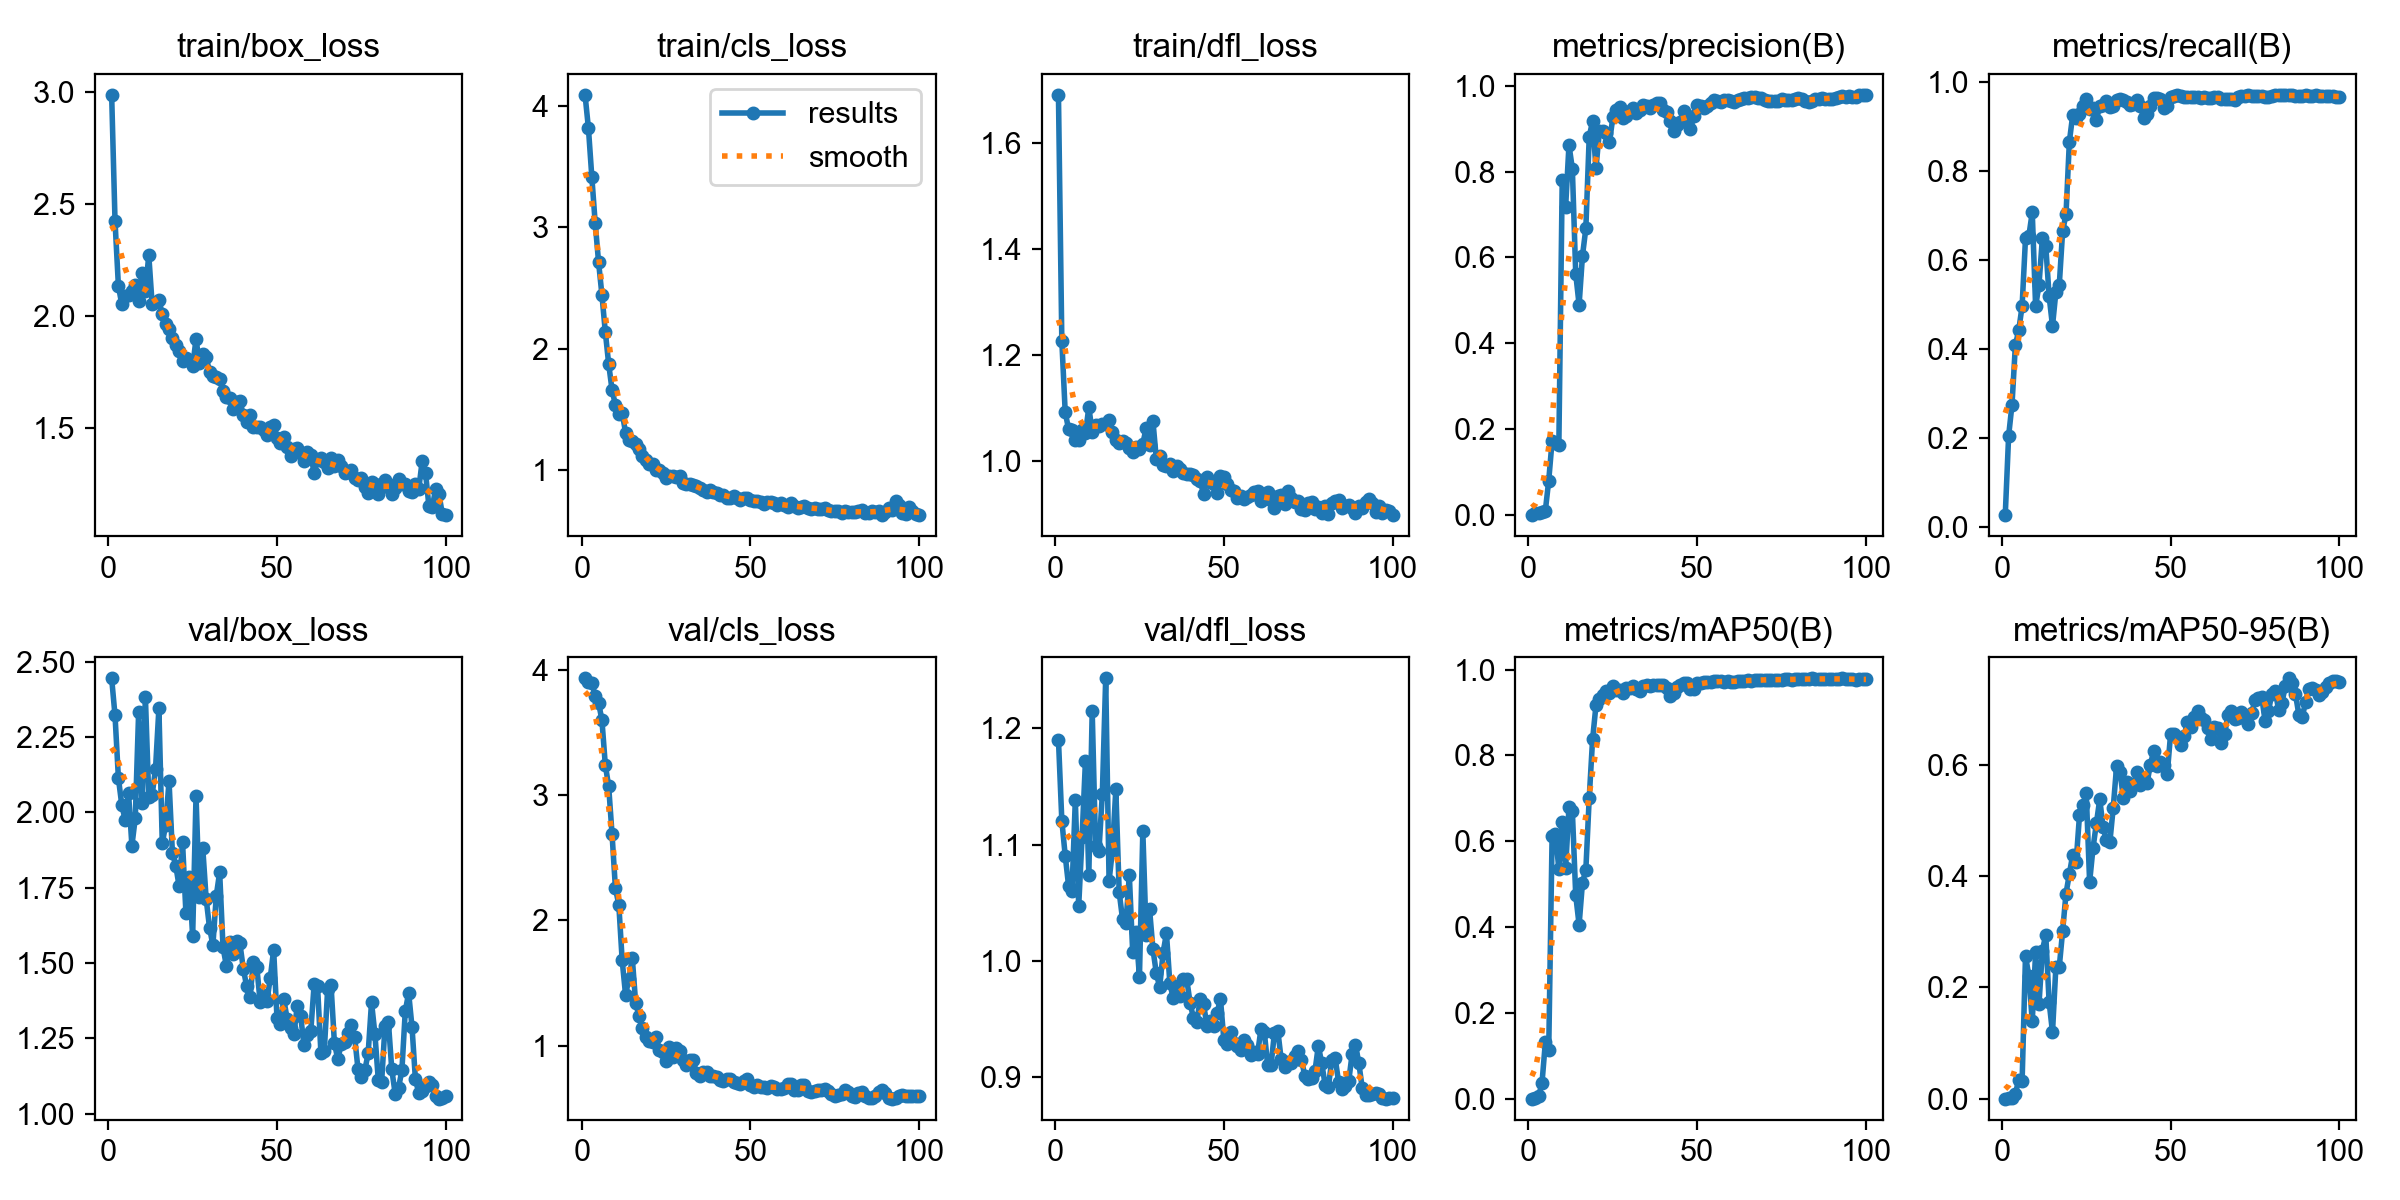

The file beside this chart, header and first rows:
epoch, time, train/box_loss, train/cls_loss, train/dfl_loss, metrics/precision(B), metrics/recall(B), metrics/mAP50(B), metrics/mAP50-95(B), val/box_loss, val/cls_loss, val/dfl_loss, lr/pg0, lr/pg1, lr/pg2
1, 35.13, 2.986, 4.091, 1.691, 0.00069, 0.02708, 7e-05, 1e-05, 2.445, 3.931, 1.19, 0.0001, 0.0001, 0.0001
2, 70.2, 2.423, 3.817, 1.227, 0.00508, 0.2047, 0.00243, 0.00028, 2.321, 3.901, 1.121, 0.0002122, 0.0002122, 0.0002122
3, 104.4, 2.135, 3.417, 1.092, 0.00531, 0.275, 0.00555, 0.00103, 2.114, 3.894, 1.091, 0.0003222, 0.0003222, 0.0003222
4, 138.2, 2.053, 3.037, 1.06, 0.00883, 0.4083, 0.03554, 0.00871, 2.025, 3.789, 1.065, 0.0004298, 0.0004298, 0.0004298
5, 171.9, 2.088, 2.715, 1.059, 0.01098, 0.4417, 0.1312, 0.03387, 1.975, 3.736, 1.06, 0.0005352, 0.0005352, 0.0005352
6, 204.6, 2.096, 2.442, 1.04, 0.08093, 0.4966, 0.1129, 0.03196, 2.065, 3.599, 1.139, 0.0006384, 0.0006384, 0.0006384
7, 236, 2.111, 2.138, 1.04, 0.1732, 0.6481, 0.6116, 0.2563, 1.889, 3.24, 1.047, 0.0007393, 0.0007393, 0.0007393
8, 268.2, 2.138, 1.874, 1.058, 0.1689, 0.6537, 0.6165, 0.2206, 1.981, 3.069, 1.107, 0.0008379, 0.0008379, 0.0008379
9, 299.2, 2.067, 1.659, 1.052, 0.1633, 0.7068, 0.5348, 0.1388, 2.334, 2.688, 1.172, 0.0009342, 0.0009342, 0.0009342
10, 330.8, 2.194, 1.536, 1.101, 0.7806, 0.4952, 0.6447, 0.2633, 2.031, 2.255, 1.074, 0.001028, 0.001028, 0.001028
11, 365.2, 2.113, 1.465, 1.055, 0.7166, 0.5444, 0.5374, 0.1701, 2.382, 2.126, 1.215, 0.00112, 0.00112, 0.00112
12, 397.4, 2.272, 1.473, 1.067, 0.8618, 0.6482, 0.6787, 0.2661, 2.051, 1.68, 1.099, 0.00121, 0.00121, 0.00121
13, 429.5, 2.052, 1.308, 1.066, 0.8065, 0.632, 0.6708, 0.2943, 2.057, 1.406, 1.095, 0.001259, 0.001259, 0.001259
14, 460.8, 2.062, 1.25, 1.069, 0.562, 0.518, 0.474, 0.1735, 2.145, 1.533, 1.143, 0.001245, 0.001245, 0.001245
15, 493.5, 2.071, 1.241, 1.07, 0.4899, 0.4515, 0.4052, 0.1191, 2.345, 1.698, 1.243, 0.001231, 0.001231, 0.001231
16, 526.3, 2.009, 1.214, 1.077, 0.6042, 0.5272, 0.503, 0.2365, 1.897, 1.339, 1.069, 0.001217, 0.001217, 0.001217
17, 558.8, 1.964, 1.171, 1.054, 0.6676, 0.5428, 0.5337, 0.2363, 1.959, 1.236, 1.096, 0.001203, 0.001203, 0.001203
18, 591.8, 1.941, 1.117, 1.04, 0.8811, 0.664, 0.7009, 0.3009, 2.104, 1.141, 1.148, 0.001189, 0.001189, 0.001189
19, 624.3, 1.902, 1.08, 1.034, 0.9174, 0.7021, 0.8377, 0.3685, 1.866, 1.071, 1.059, 0.001174, 0.001174, 0.001174
20, 657.6, 1.872, 1.053, 1.038, 0.8071, 0.8653, 0.9168, 0.4039, 1.823, 1.04, 1.036, 0.00116, 0.00116, 0.00116
21, 689.6, 1.845, 1.05, 1.034, 0.8935, 0.9253, 0.9321, 0.4386, 1.754, 1.029, 1.033, 0.001146, 0.001146, 0.001146
22, 722.4, 1.802, 1.001, 1.026, 0.895, 0.918, 0.9402, 0.4252, 1.902, 1.066, 1.074, 0.001132, 0.001132, 0.001132
23, 753.7, 1.813, 1.003, 1.018, 0.8889, 0.9274, 0.9489, 0.5095, 1.667, 0.9676, 1.008, 0.001118, 0.001118, 0.001118
24, 784.9, 1.804, 0.9779, 1.027, 0.8686, 0.946, 0.9458, 0.5274, 1.785, 0.9512, 1.025, 0.001104, 0.001104, 0.001104
25, 816.5, 1.777, 0.9369, 1.022, 0.9258, 0.9597, 0.961, 0.5495, 1.588, 0.8807, 0.9864, 0.001089, 0.001089, 0.001089
26, 848.1, 1.897, 0.9497, 1.033, 0.944, 0.9379, 0.952, 0.3892, 2.053, 0.9894, 1.112, 0.001075, 0.001075, 0.001075
27, 878.6, 1.792, 0.9493, 1.062, 0.9511, 0.9409, 0.9526, 0.4502, 1.719, 0.9056, 1.022, 0.001061, 0.001061, 0.001061
28, 911.1, 1.832, 0.9411, 1.03, 0.9253, 0.9141, 0.9446, 0.4946, 1.881, 0.9816, 1.044, 0.001047, 0.001047, 0.001047
29, 942.1, 1.819, 0.9519, 1.075, 0.9282, 0.9449, 0.956, 0.538, 1.713, 0.9559, 1.01, 0.001033, 0.001033, 0.001033
30, 973.6, 1.752, 0.8895, 1.004, 0.9397, 0.9477, 0.957, 0.4874, 1.617, 0.8891, 0.9896, 0.001019, 0.001019, 0.001019
31, 1007, 1.733, 0.883, 1.01, 0.9488, 0.9574, 0.962, 0.4639, 1.56, 0.8425, 0.9775, 0.001005, 0.001005, 0.001005
32, 1040, 1.728, 0.8852, 0.9935, 0.9368, 0.9438, 0.9536, 0.4611, 1.723, 0.8852, 1.007, 0.0009904, 0.0009904, 0.0009904
33, 1073, 1.718, 0.8765, 0.9909, 0.9442, 0.9461, 0.9502, 0.5232, 1.801, 0.882, 1.024, 0.0009763, 0.0009763, 0.0009763
34, 1105, 1.666, 0.8686, 0.9938, 0.9538, 0.9577, 0.9621, 0.5984, 1.552, 0.7827, 0.9813, 0.0009621, 0.0009621, 0.0009621
35, 1138, 1.639, 0.8497, 0.9819, 0.9521, 0.96, 0.9648, 0.5866, 1.49, 0.7603, 0.968, 0.000948, 0.000948, 0.000948
36, 1172, 1.636, 0.8314, 0.9902, 0.9473, 0.9584, 0.9625, 0.5408, 1.571, 0.7905, 0.9789, 0.0009339, 0.0009339, 0.0009339
37, 1203, 1.588, 0.8158, 0.9849, 0.9541, 0.9543, 0.963, 0.569, 1.529, 0.7873, 0.9696, 0.0009197, 0.0009197, 0.0009197
38, 1235, 1.619, 0.8345, 0.9784, 0.9593, 0.9476, 0.9632, 0.553, 1.572, 0.7606, 0.9844, 0.0009056, 0.0009056, 0.0009056
39, 1267, 1.622, 0.8181, 0.976, 0.9597, 0.9488, 0.9633, 0.5636, 1.565, 0.7606, 0.9846, 0.0008914, 0.0008914, 0.0008914
40, 1297, 1.559, 0.8097, 0.9755, 0.9438, 0.9589, 0.9639, 0.5878, 1.482, 0.7479, 0.9642, 0.0008773, 0.0008773, 0.0008773
41, 1328, 1.53, 0.7938, 0.9743, 0.9384, 0.9457, 0.9572, 0.564, 1.423, 0.729, 0.9511, 0.0008631, 0.0008631, 0.0008631
42, 1359, 1.558, 0.7955, 0.9654, 0.9175, 0.9192, 0.9373, 0.575, 1.387, 0.7157, 0.9479, 0.000849, 0.000849, 0.000849
43, 1392, 1.506, 0.7719, 0.9629, 0.8943, 0.9276, 0.9459, 0.567, 1.503, 0.7356, 0.9672, 0.0008348, 0.0008348, 0.0008348
44, 1422, 1.508, 0.7667, 0.9377, 0.909, 0.9459, 0.9593, 0.6003, 1.488, 0.737, 0.9631, 0.0008207, 0.0008207, 0.0008207
45, 1451, 1.508, 0.79, 0.9696, 0.915, 0.9634, 0.9648, 0.6255, 1.372, 0.7092, 0.9444, 0.0008065, 0.0008065, 0.0008065
46, 1482, 1.492, 0.7687, 0.961, 0.9403, 0.9625, 0.9682, 0.5986, 1.394, 0.7041, 0.9483, 0.0007924, 0.0007924, 0.0007924
47, 1513, 1.471, 0.7519, 0.9574, 0.9294, 0.9609, 0.9683, 0.6049, 1.373, 0.6966, 0.9441, 0.0007782, 0.0007782, 0.0007782
48, 1545, 1.504, 0.766, 0.9402, 0.8993, 0.9409, 0.9537, 0.5995, 1.451, 0.7142, 0.9554, 0.0007641, 0.0007641, 0.0007641
49, 1577, 1.517, 0.771, 0.9719, 0.9282, 0.9445, 0.9554, 0.5836, 1.544, 0.7348, 0.9676, 0.0007499, 0.0007499, 0.0007499
50, 1606, 1.459, 0.7571, 0.9701, 0.9554, 0.9655, 0.969, 0.656, 1.316, 0.6827, 0.9325, 0.0007358, 0.0007358, 0.0007358
51, 1636, 1.434, 0.7414, 0.9568, 0.9524, 0.9679, 0.9689, 0.6557, 1.298, 0.6687, 0.9291, 0.0007216, 0.0007216, 0.0007216
52, 1667, 1.46, 0.7411, 0.9451, 0.9467, 0.9698, 0.9704, 0.6495, 1.38, 0.6824, 0.9387, 0.0007075, 0.0007075, 0.0007075
53, 1697, 1.417, 0.7379, 0.9434, 0.9518, 0.9687, 0.971, 0.636, 1.315, 0.6696, 0.9301, 0.0006934, 0.0006934, 0.0006934
54, 1727, 1.376, 0.7196, 0.9305, 0.9606, 0.9661, 0.9714, 0.6523, 1.286, 0.6666, 0.9269, 0.0006792, 0.0006792, 0.0006792
55, 1756, 1.407, 0.7339, 0.9338, 0.9653, 0.965, 0.9733, 0.6766, 1.265, 0.6607, 0.9235, 0.0006651, 0.0006651, 0.0006651
56, 1787, 1.412, 0.7327, 0.9281, 0.9638, 0.9648, 0.9725, 0.6688, 1.358, 0.6813, 0.9325, 0.0006509, 0.0006509, 0.0006509
57, 1818, 1.392, 0.7271, 0.933, 0.9619, 0.965, 0.9723, 0.6864, 1.325, 0.6716, 0.928, 0.0006368, 0.0006368, 0.0006368
58, 1848, 1.356, 0.7081, 0.9362, 0.9656, 0.9652, 0.9716, 0.6974, 1.227, 0.6504, 0.9194, 0.0006226, 0.0006226, 0.0006226
59, 1878, 1.393, 0.7257, 0.941, 0.9653, 0.963, 0.9729, 0.6849, 1.263, 0.6566, 0.9217, 0.0006085, 0.0006085, 0.0006085
60, 1908, 1.38, 0.7133, 0.9442, 0.963, 0.9651, 0.9719, 0.6798, 1.273, 0.663, 0.9203, 0.0005943, 0.0005943, 0.0005943
... 40 more rows
